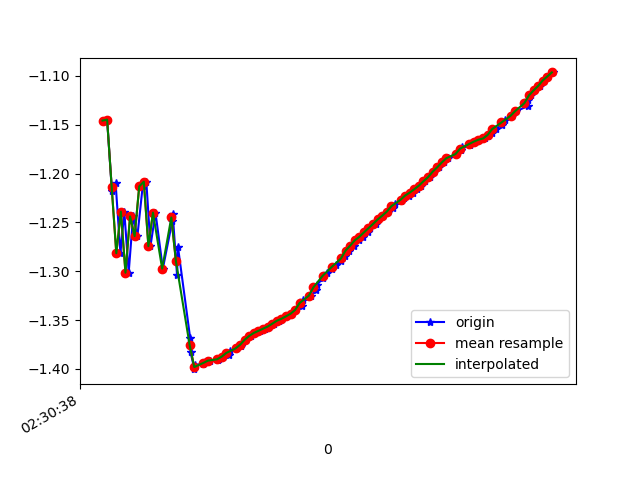

Source data for this figure (header and first rows):
1617762638943, 458275577944695, -1.145665, -5.631576, 7.938062
1617762638960, 458275597175465, -1.145, -5.583, 7.973
1617762638981, 458275616406235, -1.218, -5.686, 7.888
1617762638997, 458275635637005, -1.21, -5.637, 7.924
1617762639018, 458275654867775, -1.282, -5.696, 7.871
1617762639035, 458275674098545, -1.239, -5.662, 7.903
1617762639054, 458275693329315, -1.301, -5.677, 7.882
1617762639073, 458275712560085, -1.244, -5.682, 7.887
1617762639092, 458275731790855, -1.264, -5.645, 7.91
1617762639115, 458275751021625, -1.213, -5.755, 7.839
1617762639131, 458275770252395, -1.208, -5.696, 7.882
1617762639149, 458275789483165, -1.274, -5.773, 7.816
1617762639171, 458275808713935, -1.24, -5.734, 7.85
1617762639203, 458275827944705, -1.297, -5.736, 7.84
1617762639244, 458275847175475, -1.249, -5.8, 7.8
1617762639246, 458275866406245, -1.241, -5.753, 7.836
1617762639265, 458275885637015, -1.304, -5.86, 7.746
1617762639269, 458275904867785, -1.275, -5.817, 7.783
1617762639322, 458275924098555, -1.368, -5.805, 7.777
1617762639324, 458275943329325, -1.383, -5.775, 7.796
1617762639341, 458275962560095, -1.4, -5.778, 7.79
1617762639345, 458275981790865, -1.396, -5.767, 7.799
1617762639380, 458276001021635, -1.395, -5.759, 7.806
1617762639388, 458276020252405, -1.393, -5.75, 7.813
1617762639409, 458276039483175, -1.391, -5.742, 7.819
1617762639443, 458276058713945, -1.391, -5.734, 7.825
1617762639446, 458276077944715, -1.39, -5.726, 7.831
1617762639465, 458276097175485, -1.387, -5.717, 7.838
1617762639492, 458276116406255, -1.385, -5.709, 7.844
1617762639496, 458276135637025, -1.382, -5.701, 7.851
1617762639525, 458276154867795, -1.379, -5.692, 7.857
1617762639542, 458276174098565, -1.377, -5.684, 7.863
1617762639550, 458276193329335, -1.374, -5.676, 7.87
1617762639567, 458276212560105, -1.37, -5.668, 7.876
1617762639587, 458276231790875, -1.366, -5.662, 7.881
1617762639606, 458276251021645, -1.363, -5.657, 7.885
1617762639625, 458276270252415, -1.361, -5.651, 7.89
1617762639649, 458276289483185, -1.359, -5.644, 7.896
1617762639667, 458276308713955, -1.357, -5.637, 7.901
1617762639688, 458276327944725, -1.354, -5.63, 7.906
1617762639708, 458276347175495, -1.351, -5.623, 7.912
1617762639721, 458276366406265, -1.349, -5.617, 7.917
1617762639745, 458276385637035, -1.346, -5.61, 7.922
1617762639767, 458276404867805, -1.343, -5.604, 7.926
1617762639780, 458276424098575, -1.34, -5.598, 7.931
1617762639812, 458276443329345, -1.335, -5.592, 7.936
1617762639816, 458276462560115, -1.33, -5.587, 7.941
1617762639848, 458276481790885, -1.325, -5.583, 7.944
1617762639873, 458276501021655, -1.319, -5.579, 7.948
1617762639876, 458276520252425, -1.314, -5.574, 7.953
1617762639901, 458276539483195, -1.307, -5.569, 7.957
1617762639918, 458276558713965, -1.302, -5.564, 7.962
1617762639941, 458276577944735, -1.298, -5.559, 7.966
1617762639957, 458276597175505, -1.293, -5.553, 7.971
1617762639982, 458276616406275, -1.29, -5.547, 7.975
1617762639997, 458276635637045, -1.284, -5.542, 7.98
1617762640013, 458276654867815, -1.279, -5.537, 7.984
1617762640035, 458276674098585, -1.274, -5.535, 7.987
1617762640058, 458276693329355, -1.268, -5.531, 7.99
1617762640076, 458276712560125, -1.265, -5.529, 7.992
1617762640096, 458276731790895, -1.26, -5.527, 7.994
... 42 more rows
